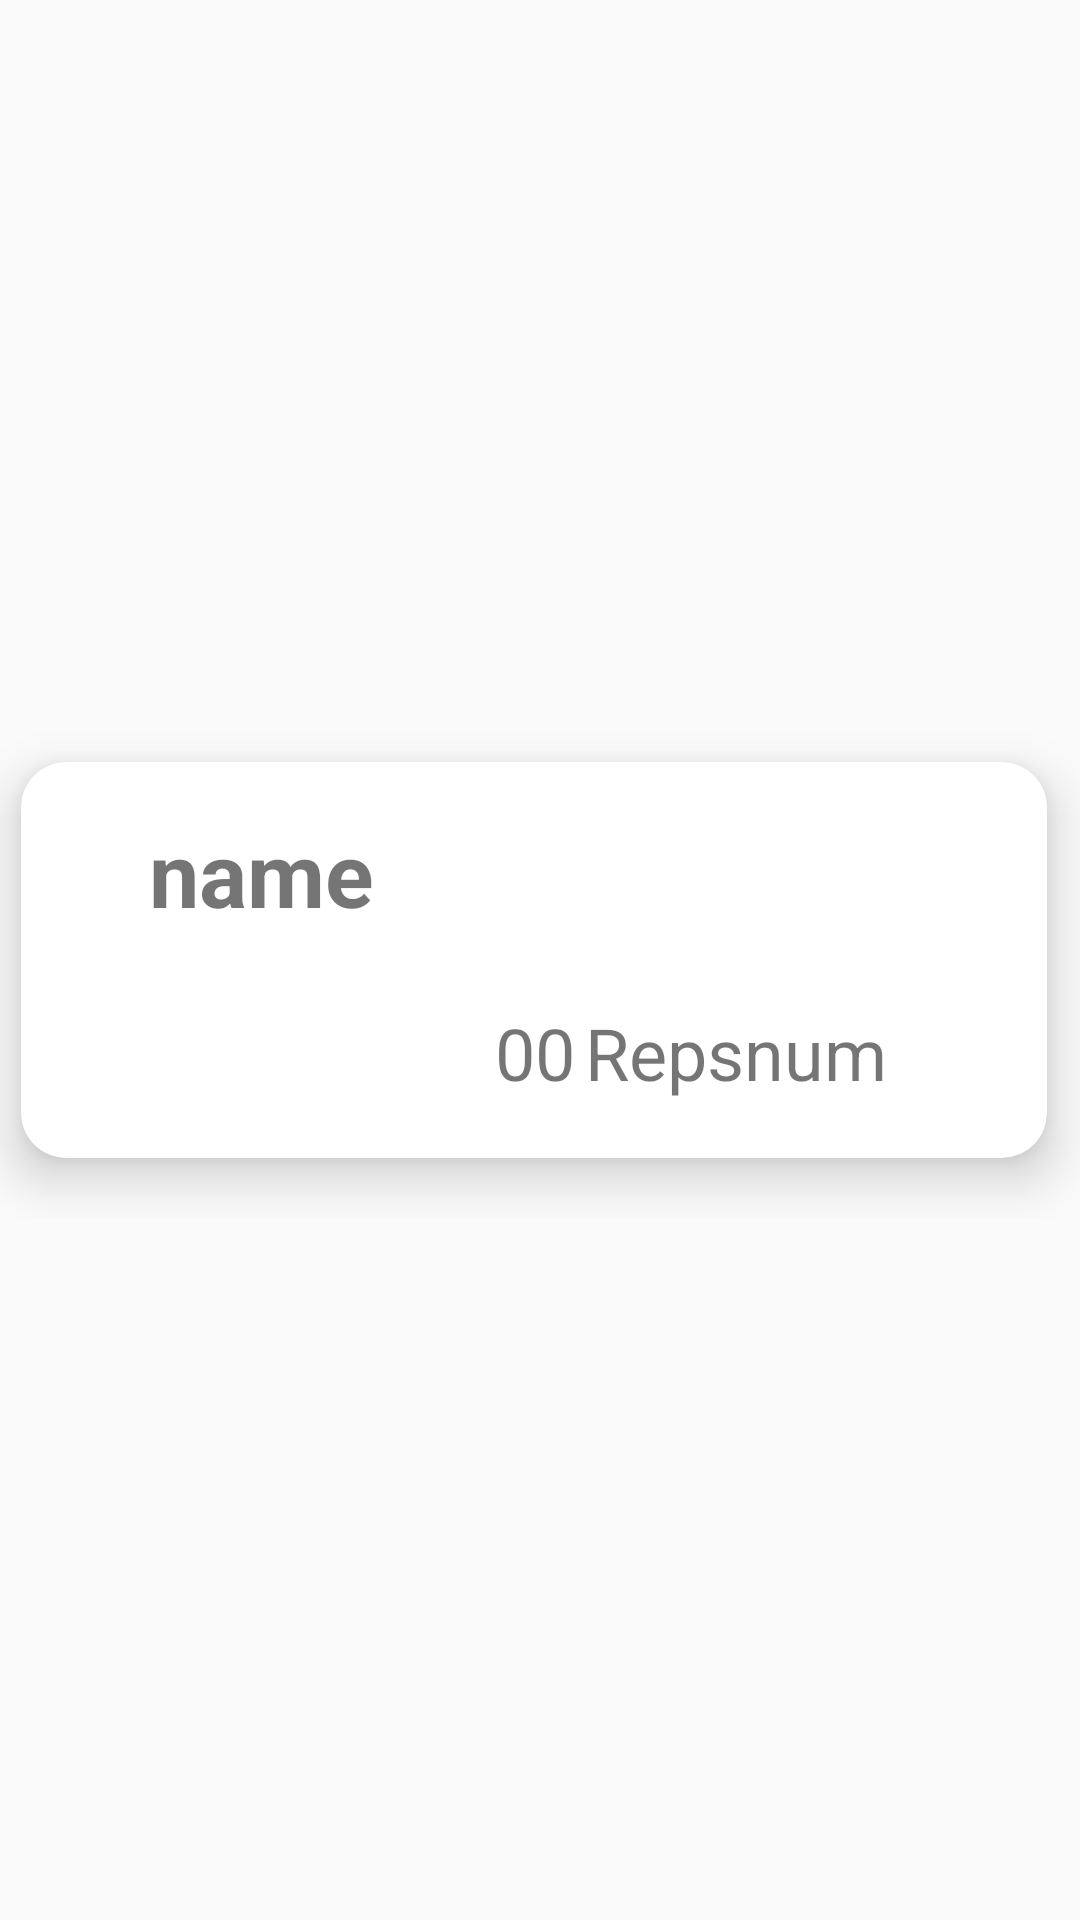

Write the Android layout XML for this screen, with the resource values it uses.
<!-- AndroidManifest.xml: application theme Theme.Design.Light.NoActionBar -->
<!-- res/layout/exercise_view.xml -->
<?xml version="1.0" encoding="utf-8"?>
<androidx.constraintlayout.widget.ConstraintLayout xmlns:android="http://schemas.android.com/apk/res/android"
    xmlns:app="http://schemas.android.com/apk/res-auto"
    xmlns:tools="http://schemas.android.com/tools"
    android:id="@+id/rvRoot"
    android:layout_width="match_parent"
    android:layout_height="match_parent"
    android:backgroundTint="@color/material_dynamic_neutral90"
    android:clipToPadding="false"
    tools:visibility="visible">

    <androidx.constraintlayout.widget.ConstraintLayout
        android:id="@+id/constraintLayout"
        android:layout_width="399dp"
        android:layout_height="172dp"
        app:layout_constraintBottom_toBottomOf="parent"
        app:layout_constraintEnd_toEndOf="parent"
        app:layout_constraintHorizontal_bias="0.567"
        app:layout_constraintStart_toStartOf="parent"
        app:layout_constraintTop_toTopOf="parent">

        <androidx.cardview.widget.CardView
            android:id="@+id/evCard"
            android:layout_width="342dp"
            android:layout_height="132dp"
            android:layout_marginStart="54dp"
            android:layout_marginEnd="54dp"
            android:clickable="true"
            android:foreground="?android:attr/selectableItemBackground"
            app:cardCornerRadius="15dp"
            app:cardElevation="10dp"
            app:cardMaxElevation="15dp"
            app:layout_constraintBottom_toBottomOf="parent"
            app:layout_constraintEnd_toEndOf="parent"
            app:layout_constraintStart_toStartOf="parent"
            app:layout_constraintTop_toTopOf="parent"
            tools:ignore="TextSizeCheck">

            <androidx.constraintlayout.widget.ConstraintLayout
                android:layout_width="match_parent"
                android:layout_height="match_parent">

                <TextView
                    android:id="@+id/evName"
                    android:layout_width="wrap_content"
                    android:layout_height="wrap_content"
                    android:text="@string/name"
                    android:textSize="30sp"
                    android:textStyle="bold"
                    app:layout_constraintBottom_toBottomOf="parent"
                    app:layout_constraintEnd_toEndOf="parent"
                    app:layout_constraintHorizontal_bias="0.16"
                    app:layout_constraintStart_toStartOf="parent"
                    app:layout_constraintTop_toTopOf="parent"
                    app:layout_constraintVertical_bias="0.181"
                    tools:ignore="TextSizeCheck" />

                <ImageButton
                    android:id="@+id/evDots"
                    android:layout_width="48dp"
                    android:layout_height="48dp"
                    android:background="#00FFFFFF"
                    android:clickable="true"
                    android:contentDescription="@string/delete"
                    android:foreground="@drawable/baseline_more_vert_24"
                    app:layout_constraintBottom_toBottomOf="parent"
                    app:layout_constraintEnd_toEndOf="parent"
                    app:layout_constraintHorizontal_bias="0.947"
                    app:layout_constraintStart_toStartOf="parent"
                    app:layout_constraintTop_toTopOf="parent"
                    app:layout_constraintVertical_bias="0.197" />

                <LinearLayout
                    android:id="@+id/evSetHolder"
                    android:layout_width="132dp"
                    android:layout_height="38dp"
                    android:orientation="horizontal"
                    app:layout_constraintBottom_toBottomOf="parent"
                    app:layout_constraintEnd_toEndOf="parent"
                    app:layout_constraintHorizontal_bias="0.093"
                    app:layout_constraintStart_toStartOf="parent"
                    app:layout_constraintTop_toTopOf="parent"
                    app:layout_constraintVertical_bias="0.843" />

                <TextView
                    android:id="@+id/evRepTV"
                    android:layout_width="wrap_content"
                    android:layout_height="wrap_content"
                    android:text="@string/_00"
                    android:textAlignment="inherit"
                    android:textSize="24sp"
                    app:layout_constraintBottom_toBottomOf="parent"
                    app:layout_constraintEnd_toEndOf="parent"
                    app:layout_constraintHorizontal_bias="0.501"
                    app:layout_constraintStart_toStartOf="parent"
                    app:layout_constraintTop_toTopOf="parent"
                    app:layout_constraintVertical_bias="0.81"
                    tools:ignore="TextSizeCheck" />

                <TextView
                    android:id="@+id/evWeightTV"
                    android:layout_width="wrap_content"
                    android:layout_height="wrap_content"
                    android:text="@string/num"
                    android:textAlignment="viewEnd"
                    android:textSize="24sp"
                    app:layout_constraintBottom_toBottomOf="parent"
                    app:layout_constraintEnd_toEndOf="parent"
                    app:layout_constraintHorizontal_bias="0.819"
                    app:layout_constraintStart_toStartOf="parent"
                    app:layout_constraintTop_toTopOf="parent"
                    app:layout_constraintVertical_bias="0.81" />

                <TextView
                    android:id="@+id/weightType"
                    android:layout_width="46dp"
                    android:layout_height="32dp"
                    android:gravity="start"
                    android:text="@string/typ"
                    android:textSize="24sp"
                    app:layout_constraintBottom_toBottomOf="parent"
                    app:layout_constraintEnd_toEndOf="parent"
                    app:layout_constraintHorizontal_bias="0.976"
                    app:layout_constraintStart_toStartOf="parent"
                    app:layout_constraintTop_toTopOf="parent"
                    app:layout_constraintVertical_bias="0.81" />

                <TextView
                    android:id="@+id/textView"
                    android:layout_width="wrap_content"
                    android:layout_height="wrap_content"
                    android:text="@string/reps"
                    android:textSize="24sp"
                    app:layout_constraintBottom_toBottomOf="parent"
                    app:layout_constraintEnd_toEndOf="parent"
                    app:layout_constraintHorizontal_bias="0.65"
                    app:layout_constraintStart_toStartOf="parent"
                    app:layout_constraintTop_toTopOf="parent"
                    app:layout_constraintVertical_bias="0.81" />

            </androidx.constraintlayout.widget.ConstraintLayout>
        </androidx.cardview.widget.CardView>
    </androidx.constraintlayout.widget.ConstraintLayout>

</androidx.constraintlayout.widget.ConstraintLayout>
<!-- resources referenced by this layout -->
<resources>
  <string name="_00">00</string>
  <string name="delete">delete</string>
  <string name="name">name</string>
  <string name="num">num</string>
  <string name="reps">Reps</string>
  <string name="typ" />
</resources>
